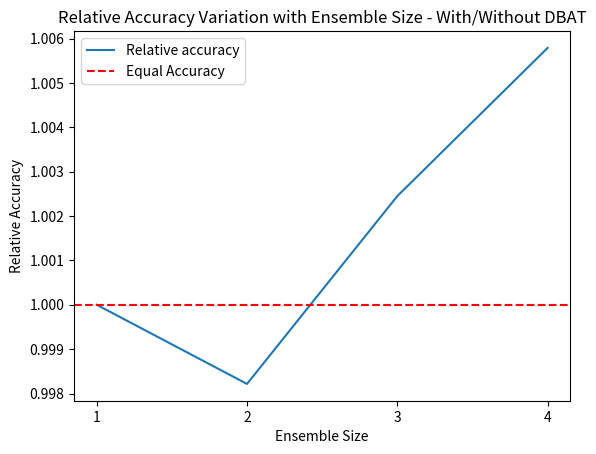

The matplotlib source for this figure:
import matplotlib.pyplot as plt
import numpy as np


without_dbat = np.array([0.8877999782562256, 0.8969999551773071, 0.8981999754905701, 0.8983999490737915])
with_dbat = np.array([0.8877999782562256 ,0.8953999876976013, 0.9003999829292297, 0.9035999774932861])

x_axis = [1, 2, 3, 4]

plt.plot(x_axis, without_dbat, label = 'without dbat')
plt.plot(x_axis, with_dbat, label = 'with dbat')

plt.legend()
plt.xticks([1, 2, 3, 4])  

plt.xlabel('Ensemble Size')
plt.ylabel('Accuracy')
plt.title("Accuracy Variation with Ensemble Size - With and Without DBAT")


plt.savefig('num_ensembles_absolute.png')
plt.cla()

plt.plot(x_axis, with_dbat/without_dbat, label = 'Relative accuracy')
plt.axhline(y=1, color='r', linestyle='--', label='Equal Accuracy')

plt.legend()
plt.xticks([1, 2, 3, 4])

plt.xlabel('Ensemble Size')
plt.ylabel('Relative Accuracy')
plt.title("Relative Accuracy Variation with Ensemble Size - With/Without DBAT")


plt.savefig('num_ensembles_relative.png')
